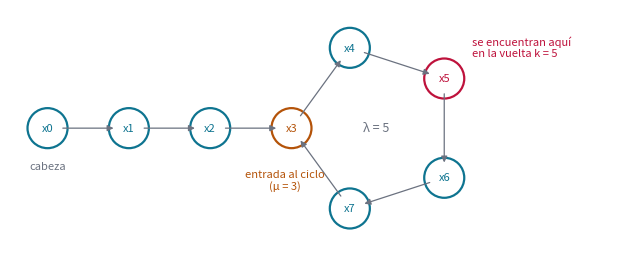
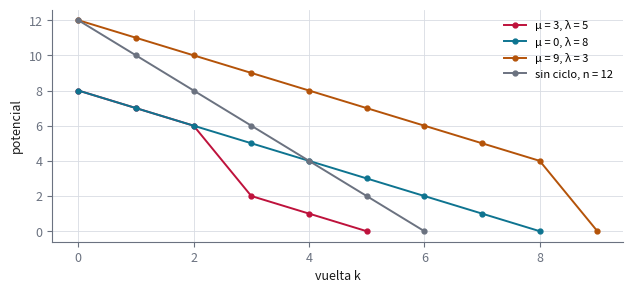
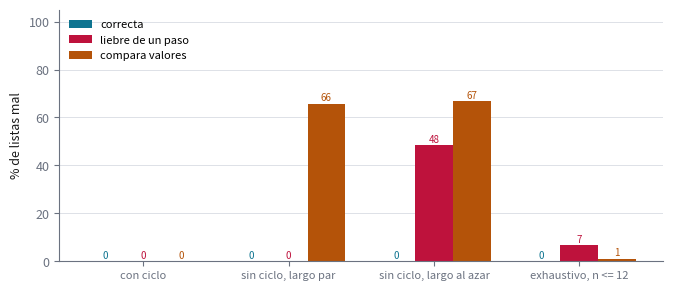

Source code (Python) for these figures, in order:
"""Ejercicio 5 del Tema 1: detección de ciclos con dos punteros (Floyd).

    python ejercicio-05.py

Imprime todas las tablas que cita ejercicio-05.md, corre las pruebas y regenera las
tres figuras (ejercicio-05-rho.svg, ejercicio-05-potencial.svg y
ejercicio-05-errores.svg). Cada número que aparece en la prosa sale de aquí. Solo
necesita matplotlib.
"""

import math
import random

import matplotlib

matplotlib.use("svg")
import matplotlib.pyplot as plt


# --------------------------------------------------------------------------
# 1. Las listas y el algoritmo
# --------------------------------------------------------------------------

class Nodo:
    __slots__ = ("next", "indice", "value")

    def __init__(self, indice, value=None):
        self.next, self.indice, self.value = None, indice, value


def lista(mu, lam, valores=None):
    """Una lista de n = mu + lam nodos. Si lam = 0 no tiene ciclo y el último apunta a
    None. Si lam > 0, los mu primeros son la cola y el último apunta al nodo mu, así
    que el ciclo tiene lam nodos. Devuelve la cabeza (None si la lista es vacía)."""
    n = mu + lam
    nodos = [Nodo(i, None if valores is None else valores[i]) for i in range(n)]
    for i in range(n - 1):
        nodos[i].next = nodos[i + 1]
    if lam > 0:
        nodos[-1].next = nodos[mu]
    return nodos[0] if nodos else None


class Lector:
    """Sigue un puntero y cuenta cuántas veces se hizo: el costo en este modelo."""

    def __init__(self):
        self.lecturas = 0

    def __call__(self, nodo):
        self.lecturas += 1
        return nodo.next


def floyd(head, next_of):
    """Tortuga a velocidad 1, liebre a velocidad 2. Devuelve (respuesta, vueltas)."""
    t = h = head
    vueltas = 0
    while h is not None:
        h1 = next_of(h)
        if h1 is None:
            break
        h = next_of(h1)
        t = next_of(t)
        vueltas += 1
        if t is h:
            return "hay ciclo", vueltas
    return "no hay ciclo", vueltas


def k_estrella(mu, lam):
    # la primera vuelta k >= max(mu, 1) que es múltiplo de lam
    return lam * math.ceil(max(mu, 1) / lam)


def indice_real(i, mu, lam):
    # el nodo al que se llega después de i pasos desde la cabeza
    return i if i < mu + lam else mu + (i - mu) % lam


def seccion(titulo):
    print()
    print(titulo)
    print("-" * len(titulo))


def miles(x):
    return f"{x:,}".replace(",", " ")


# --------------------------------------------------------------------------
# 2. Las tablas que cita la prosa
# --------------------------------------------------------------------------

def ejemplo_chico():
    seccion("§2. Ejemplo chico: cola de 3 nodos y ciclo de 5")
    mu, lam = 3, 5
    print(f"{'k':>2} {'tortuga en':>11} {'liebre en':>10} {'tortuga en el ciclo':>20} "
          f"{'D':>3} {'potencial':>10}")
    k = 0
    while True:
        t, h = indice_real(k, mu, lam), indice_real(2 * k, mu, lam)
        en_ciclo = k >= mu
        D = (-k) % lam if en_ciclo else None
        pot = (mu - k) + lam if not en_ciclo else D
        print(f"{k:>2} {f'x{t}':>11} {f'x{h}':>10} {'sí' if en_ciclo else 'no':>20} "
              f"{'—' if D is None else D:>3} {pot:>10}")
        if k >= 1 and t == h:
            break
        k += 1
    resultado, vueltas = floyd(lista(mu, lam), Lector())
    print(f"Floyd: {resultado} en {vueltas} vueltas; k* = {k_estrella(mu, lam)}, "
          f"n = {mu + lam}")


def sin_ciclo():
    seccion("§2. Sin ciclo: n = 7 y n = 8")
    for n in [7, 8]:
        next_of = Lector()
        resultado, vueltas = floyd(lista(n, 0), next_of)
        print(f"n = {n}: {resultado} en {vueltas} vueltas y {next_of.lecturas} lecturas; "
              f"3·floor(n/2) + (n mod 2) = {3 * (n // 2) + n % 2}")


def potencial(k, mu, lam):
    """El potencial de la vuelta k (antes de moverse)."""
    if lam == 0:
        return mu - 2 * k                    # sin ciclo, n = mu: nodos desde la liebre
    if k < mu or k == 0:
        return (mu - k) + lam                # la tortuga todavía no entró al ciclo
    return (-k) % lam                        # distancia de la liebre a la tortuga


def posiciones_vigiladas(mu, lam):
    """Floyd con el invariante de posiciones y el potencial vigilados por assert.
    Devuelve la cantidad de vueltas."""
    t = h = lista(mu, lam)
    k = 0
    previo = None
    while h is not None:
        # invariante: después de k vueltas, la tortuga está en x_k y la liebre en x_2k
        assert t.indice == indice_real(k, mu, lam)
        assert h.indice == indice_real(2 * k, mu, lam)
        pot = potencial(k, mu, lam)
        assert pot >= 0 and (previo is None or pot < previo)
        previo = pot
        h1 = h.next
        if h1 is None:
            break
        h, t = h1.next, t.next
        k += 1
        if t is h:
            # el encuentro: la tortuga en x_k y potencial 0, que bajó en esta vuelta
            assert t.indice == indice_real(k, mu, lam)
            assert potencial(k, mu, lam) == 0 < previo
            return k
    # sin ciclo, el estado final: la tortuga en x_k y potencial n - 2k = n mod 2
    assert (t is None or t.indice == k) and potencial(k, mu, lam) == mu % 2
    return k


def exhaustivo():
    seccion("§3 a §5. Todas las listas chicas")
    con, sin = 0, 0
    for mu in range(61):
        for lam in range(1, 61):
            next_of = Lector()
            resultado, vueltas = floyd(lista(mu, lam), next_of)
            assert resultado == "hay ciclo"
            assert vueltas == k_estrella(mu, lam) == posiciones_vigiladas(mu, lam)
            assert next_of.lecturas == 3 * vueltas and vueltas <= mu + lam
            con += 1
    for n in range(121):
        next_of = Lector()
        resultado, vueltas = floyd(lista(n, 0), next_of)
        assert resultado == "no hay ciclo" and vueltas == n // 2
        assert next_of.lecturas == 3 * (n // 2) + n % 2
        posiciones_vigiladas(n, 0)
        sin += 1
    print(f"{miles(con)} listas con ciclo (mu de 0 a 60, lambda de 1 a 60): todas "
          f"detectadas en k* = lambda·ceil(max(mu,1)/lambda) vueltas, 3 lecturas por vuelta")
    print(f"{sin} listas sin ciclo (n de 0 a 120): todas bien, en floor(n/2) vueltas y "
          f"3·floor(n/2) + (n mod 2) lecturas")
    print("invariante de posiciones y potencial vigilados en cada vuelta de cada lista")


def peor_caso():
    seccion("§5. Peor caso: lecturas de punteros entre todas las listas de n nodos")
    print(f"{'n':>6} {'peor con ciclo':>15} {'dónde (mu, lambda)':>19} {'sin ciclo':>10} "
          f"{'peor / n':>9}")
    for n in [1, 2, 10, 100, 1000]:
        peor, donde = 0, None
        for mu in range(n):
            lam = n - mu
            next_of = Lector()
            floyd(lista(mu, lam), next_of)
            if next_of.lecturas > peor:
                peor, donde = next_of.lecturas, (mu, lam)
        next_of = Lector()
        floyd(lista(n, 0), next_of)
        print(f"{n:>6} {peor:>15} {str(donde):>19} {next_of.lecturas:>10} {peor / n:>9.2f}")


def busqueda_con_conjunto(head, next_of, guardados=None):
    """La alternativa obvia: recordar todos los nodos vistos. Memoria Θ(n)."""
    vistos = set()
    x = head
    respuesta_ = "no hay ciclo"
    while x is not None:
        if id(x) in vistos:
            respuesta_ = "hay ciclo"
            break
        vistos.add(id(x))
        x = next_of(x)
    if guardados is not None:
        guardados.append(len(vistos))
    return respuesta_


def comparar_con_conjunto():
    seccion("§6. Floyd contra recordar los nodos vistos, n = 1000")
    print(f"{'lista':>20} {'Floyd: lecturas':>16} {'conjunto: lecturas':>19} "
          f"{'conjunto: nodos guardados':>26}")
    for mu, lam in [(0, 1000), (500, 500), (999, 1), (1000, 0)]:
        s1, s2, guardados = Lector(), Lector(), []
        floyd(lista(mu, lam), s1)
        busqueda_con_conjunto(lista(mu, lam), s2, guardados)
        nombre = f"mu = {mu}, lambda = {lam}" if lam else f"sin ciclo, n = {mu}"
        print(f"{nombre:>20} {s1.lecturas:>16} {s2.lecturas:>19} {guardados[0]:>26}")


def inicio_del_ciclo(head, next_of):
    """Floyd completo: si hay ciclo, devuelve (mu, lambda)."""
    t = h = head
    while True:                              # primera fase: hasta encontrarse en x_k*
        if h is None or next_of(h) is None:
            return None
        h = next_of(next_of(h))
        t = next_of(t)
        if t is h:
            break
    t, mu = head, 0
    while t is not h:                        # segunda fase: los dos a velocidad 1
        t, h, mu = next_of(t), next_of(h), mu + 1
    lam, x = 1, next_of(t)
    while x is not t:                        # tercera fase: una vuelta al ciclo
        x, lam = next_of(x), lam + 1
    return mu, lam


def de_regalo():
    seccion("§7. De regalo: dónde empieza el ciclo y cuánto mide")
    bien = 0
    for mu in range(41):
        for lam in range(1, 41):
            assert inicio_del_ciclo(lista(mu, lam), Lector()) == (mu, lam)
            bien += 1
    print(f"{miles(bien)} listas (mu de 0 a 40, lambda de 1 a 40): mu y lambda "
          f"recuperados en todas")


# --------------------------------------------------------------------------
# 3. Los errores plantados
# --------------------------------------------------------------------------

def floyd_un_paso(head):
    """La liebre solo mira que ella misma exista antes de dar dos pasos."""
    t = h = head
    while h is not None:
        h = h.next.next                        # revienta si h.next es None
        t = t.next
        if t is h:
            return "hay ciclo"
    return "no hay ciclo"


def floyd_por_valor(head):
    """Compara lo que guardan los nodos en vez de compararlos a ellos."""
    t = h = head
    while h is not None and h.next is not None:
        h = h.next.next
        t = t.next
        if h is not None and t.value == h.value:
            return "hay ciclo"
    return "no hay ciclo"


def respuesta(funcion, head):
    try:
        return funcion(head)
    except AttributeError:
        return "revienta"


def errores_plantados():
    seccion("§8. Dos errores plantados contra cuatro baterías de pruebas")
    rng = random.Random(8)

    def caso(mu, lam):
        return mu, lam, [rng.randrange(10) for _ in range(mu + lam)]

    baterias = {
        "con ciclo": [caso(rng.randint(0, 30), rng.randint(1, 30)) for _ in range(2000)],
        "sin ciclo, largo par": [caso(2 * rng.randint(0, 30), 0) for _ in range(2000)],
        "sin ciclo, largo al azar": [caso(rng.randint(0, 60), 0) for _ in range(2000)],
        "exhaustivo, n <= 12": ([caso(mu, lam) for mu in range(12)
                                 for lam in range(1, 12 - mu + 1)]
                                + [caso(n, 0) for n in range(13)]),
    }
    variantes = [("correcta", lambda c: floyd(c, lambda x: x.next)[0]),
                 ("liebre de un paso", floyd_un_paso),
                 ("compara valores", floyd_por_valor)]
    fallos = {}
    print("los nodos guardan valores al azar en 0..9")
    print(f"{'batería':>25} {'listas':>7} " + " ".join(f"{v:>18}" for v, _ in variantes))
    for nombre, casos in baterias.items():
        fila = []
        for _, f in variantes:
            malos = sum(respuesta(f, lista(mu, lam, valores))
                        != ("hay ciclo" if lam > 0 else "no hay ciclo")
                        for mu, lam, valores in casos)
            fila.append(100 * malos / len(casos))
        fallos[nombre] = fila
        print(f"{nombre:>25} {len(casos):>7} " + " ".join(f"{x:>17.1f}%" for x in fila))

    # cuándo falla cada una
    revienta = [n for n in range(1, 41)
                if respuesta(floyd_un_paso, lista(n, 0)) == "revienta"]
    impares = [n for n in range(1, 41) if n % 2 == 1]
    print(f"la liebre de un paso revienta, entre las listas sin ciclo de 1 a 40 nodos, "
          f"exactamente en las de largo impar: {revienta == impares}")
    distintos = sum(respuesta(floyd_por_valor, lista(n, 0, list(range(n)))) != "no hay ciclo"
                    for n in range(200))
    print(f"comparar valores, con valores todos distintos: {distintos} errores en 200 "
          f"listas sin ciclo")
    return fallos, [v for v, _ in variantes]


# --------------------------------------------------------------------------
# 4. Pruebas
# --------------------------------------------------------------------------

def pruebas():
    seccion("Pruebas")
    comprobaciones = 0
    rng = random.Random(2026)

    # (a) listas con ciclo y sin ciclo: respuesta, vueltas y lecturas exactas
    for mu in range(81):
        for lam in range(0, 81):
            next_of = Lector()
            resultado, vueltas = floyd(lista(mu, lam), next_of)
            if lam == 0:
                assert resultado == "no hay ciclo" and vueltas == mu // 2
                assert next_of.lecturas == 3 * (mu // 2) + mu % 2
            else:
                assert resultado == "hay ciclo" and vueltas == k_estrella(mu, lam)
                assert next_of.lecturas == 3 * vueltas <= 3 * (mu + lam)
            comprobaciones += 1

    # (b) invariante de posiciones y potencial vigilados
    for mu in range(41):
        for lam in range(0, 41):
            posiciones_vigiladas(mu, lam)
            comprobaciones += 1

    # (c) Floyd contra el oráculo (el conjunto de vistos) en listas grandes al azar
    for _ in range(300):
        mu, lam = rng.randint(0, 3000), rng.choice([0, rng.randint(1, 3000)])
        assert (floyd(lista(mu, lam), Lector())[0]
                == busqueda_con_conjunto(lista(mu, lam), Lector()))
        comprobaciones += 1

    # (d) dónde empieza el ciclo y cuánto mide; sin ciclo devuelve None
    for mu in range(61):
        for lam in range(0, 61):
            esperado = (mu, lam) if lam else None
            assert inicio_del_ciclo(lista(mu, lam), Lector()) == esperado
            comprobaciones += 1

    # (e) k* <= n siempre, con igualdad solo si mu = 0
    for mu in range(200):
        for lam in range(1, 200):
            k = k_estrella(mu, lam)
            assert k <= mu + lam and ((k == mu + lam) == (mu == 0))
            comprobaciones += 1

    print(f"{miles(comprobaciones)} comprobaciones, 0 fallos")


# --------------------------------------------------------------------------
# 5. Figuras
# --------------------------------------------------------------------------

TINTA, APAGADO, REGLA = "#1a1a1a", "#6b7280", "#d8dce3"
ACENTO, OSCURO, CALIDO, ALARMA = "#0891b2", "#0e7490", "#b45309", "#be123c"


def _estilo():
    plt.rcParams.update({
        "font.size": 9, "axes.edgecolor": APAGADO, "axes.labelcolor": TINTA,
        "xtick.color": APAGADO, "ytick.color": APAGADO,
        "figure.facecolor": "white", "svg.hashsalt": "ejercicio-05",
    })


def _guardar(fig, nombre):
    fig.tight_layout()
    fig.savefig(nombre, metadata={"Date": None})
    plt.close(fig)


def figura_rho(mu=3, lam=5):
    k = floyd(lista(mu, lam), Lector())[1]
    encuentro = indice_real(k, mu, lam)
    fig, ax = plt.subplots(figsize=(6.4, 3.0))
    radio = 1.35
    centro = (mu * 1.3 + radio, 0)
    pos = {}
    for i in range(mu):
        pos[i] = (i * 1.3, 0)
    for j in range(lam):
        ang = math.pi - 2 * math.pi * j / lam
        pos[mu + j] = (centro[0] + radio * math.cos(ang), centro[1] + radio * math.sin(ang))
    for i in range(mu + lam):
        siguiente = i + 1 if i + 1 < mu + lam else mu
        (x0, y0), (x1, y1) = pos[i], pos[siguiente]
        ax.annotate("", (x1, y1), (x0, y0),
                    arrowprops={"arrowstyle": "-|>", "color": APAGADO, "lw": 0.9,
                                "shrinkA": 11, "shrinkB": 11})
    for i, (x, y) in pos.items():
        color = ALARMA if i == encuentro else (CALIDO if i == mu else OSCURO)
        ax.add_patch(plt.Circle((x, y), 0.32, facecolor="white", edgecolor=color, lw=1.6))
        ax.text(x, y, f"x{i}", ha="center", va="center", fontsize=8, color=color)
    ax.text(pos[0][0], -0.65, "cabeza", ha="center", fontsize=8, color=APAGADO)
    ax.text(pos[mu][0] - 0.1, pos[mu][1] - 0.65, f"entrada al ciclo\n(μ = {mu})",
            ha="center", va="top", fontsize=8, color=CALIDO)
    xe, ye = pos[encuentro]
    ax.text(xe + 0.45, ye + 0.35, f"se encuentran aquí\nen la vuelta k = {k}",
            ha="left", fontsize=8, color=ALARMA)
    ax.text(centro[0], 0, f"λ = {lam}", ha="center", va="center", fontsize=9,
            color=APAGADO)
    ax.set_xlim(-0.6, centro[0] + radio + 2.6)
    ax.set_ylim(-1.9, 1.9)
    ax.set_aspect("equal")
    ax.axis("off")
    _guardar(fig, "ejercicio-05-rho.svg")


def figura_potencial():
    fig, ax = plt.subplots(figsize=(6.4, 3.0))
    for (mu, lam), color in [((3, 5), ALARMA), ((0, 8), OSCURO), ((9, 3), CALIDO),
                             ((12, 0), APAGADO)]:
        k_fin = mu // 2 if lam == 0 else k_estrella(mu, lam)
        v = [potencial(k, mu, lam) for k in range(k_fin + 1)]
        nombre = f"μ = {mu}, λ = {lam}" if lam else f"sin ciclo, n = {mu}"
        ax.plot(range(len(v)), v, "o-", color=color, ms=3.5, lw=1.4, label=nombre)
    ax.set_xlabel("vuelta k")
    ax.set_ylabel("potencial")
    ax.spines[["top", "right"]].set_visible(False)
    ax.grid(color=REGLA, lw=0.6)
    ax.legend(frameon=False, fontsize=8)
    _guardar(fig, "ejercicio-05-potencial.svg")


def figura_errores(fallos, nombres):
    fig, ax = plt.subplots(figsize=(6.8, 3.0))
    baterias = list(fallos)
    colores = [OSCURO, ALARMA, CALIDO]
    ancho = 0.26
    for k, (v, color) in enumerate(zip(nombres, colores)):
        alturas = [fallos[b][k] for b in baterias]
        pos = [i + (k - 1) * ancho for i in range(len(baterias))]
        ax.bar(pos, alturas, ancho, color=color, label=v)
        for x, h in zip(pos, alturas):
            ax.text(x, h + 1.2, f"{h:.0f}", ha="center", fontsize=7, color=color)
    ax.set_xticks(range(len(baterias)))
    ax.set_xticklabels(baterias, fontsize=8)
    ax.set_ylabel("% de listas mal")
    ax.set_ylim(0, 105)
    ax.spines[["top", "right"]].set_visible(False)
    ax.grid(axis="y", color=REGLA, lw=0.6)
    ax.set_axisbelow(True)
    ax.legend(frameon=False, fontsize=8, loc="upper left")
    _guardar(fig, "ejercicio-05-errores.svg")


if __name__ == "__main__":
    ejemplo_chico()
    sin_ciclo()
    exhaustivo()
    peor_caso()
    comparar_con_conjunto()
    de_regalo()
    fallos, nombres = errores_plantados()
    pruebas()
    _estilo()
    figura_rho()
    figura_potencial()
    figura_errores(fallos, nombres)
    print("\nfiguras: ejercicio-05-rho.svg, ejercicio-05-potencial.svg, "
          "ejercicio-05-errores.svg")
